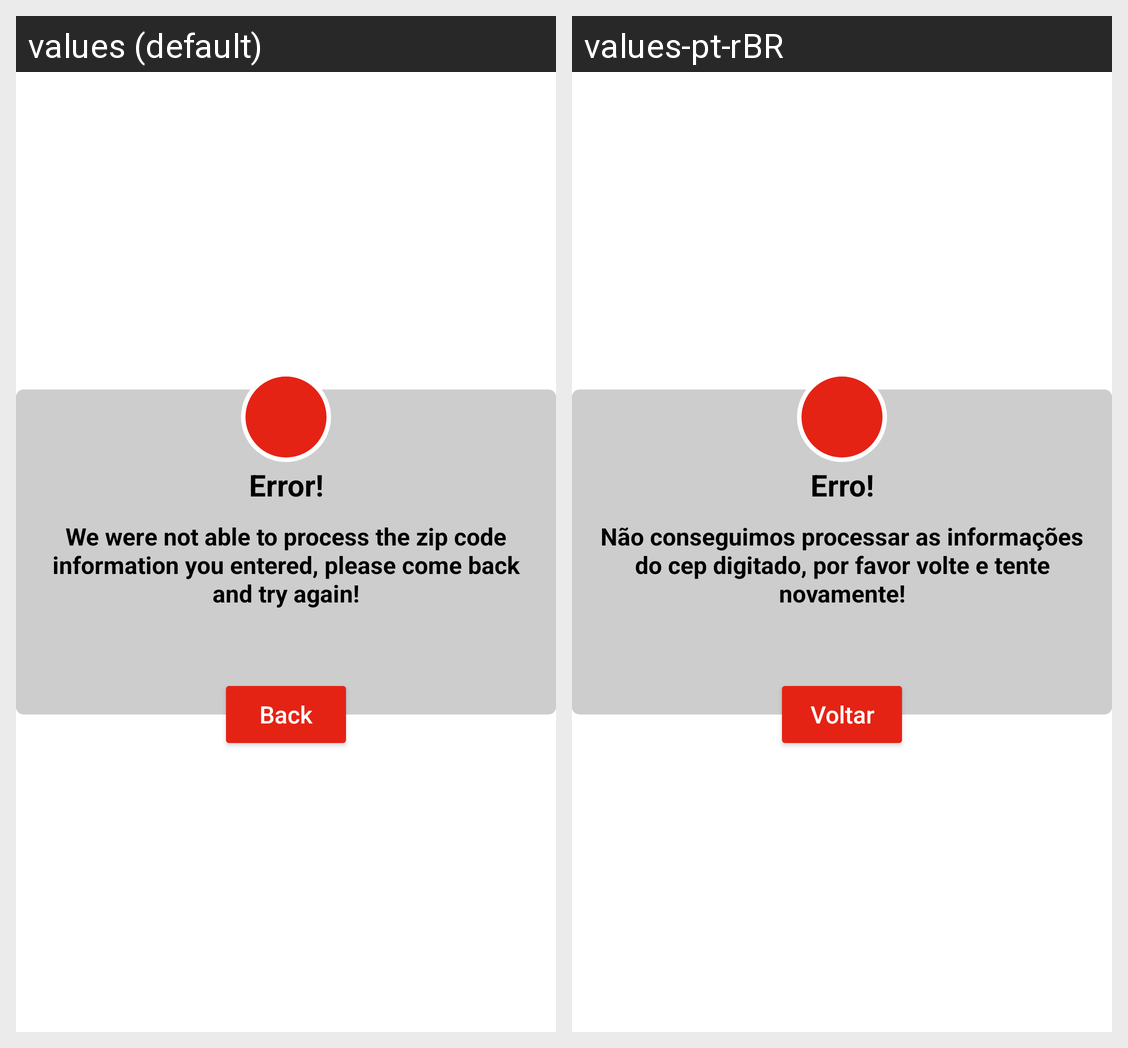

Here is an Android app screen in its default locale and in the app's own translations. Write out the translated-string differences for the strings that appear on this screen.
Android screen res/layout/notify_error.xml rendered under 2 locales, left to right: values (default), values-pt-rBR. Device: Nexus 5 (rendered at 1080×1920; each locale shown at half size, 540×960, under a caption strip naming it); theme Theme.GetCepDataApp.
Strings drawn on this screen, with the default value and each locale's value (text and hints the layout hard-codes, and strings that could not be matched under every locale, appear in the picture but are not listed):

txt_erro_notify
  values: Error!
  values-pt-rBR: Erro!

txt_desc_error
  values: We were not able to process the zip code information you entered, please come back and try again!
  values-pt-rBR: Não conseguimos processar as informações do cep digitado, por favor volte e tente novamente!

txt_btn_voltar
  values: Back
  values-pt-rBR: Voltar
